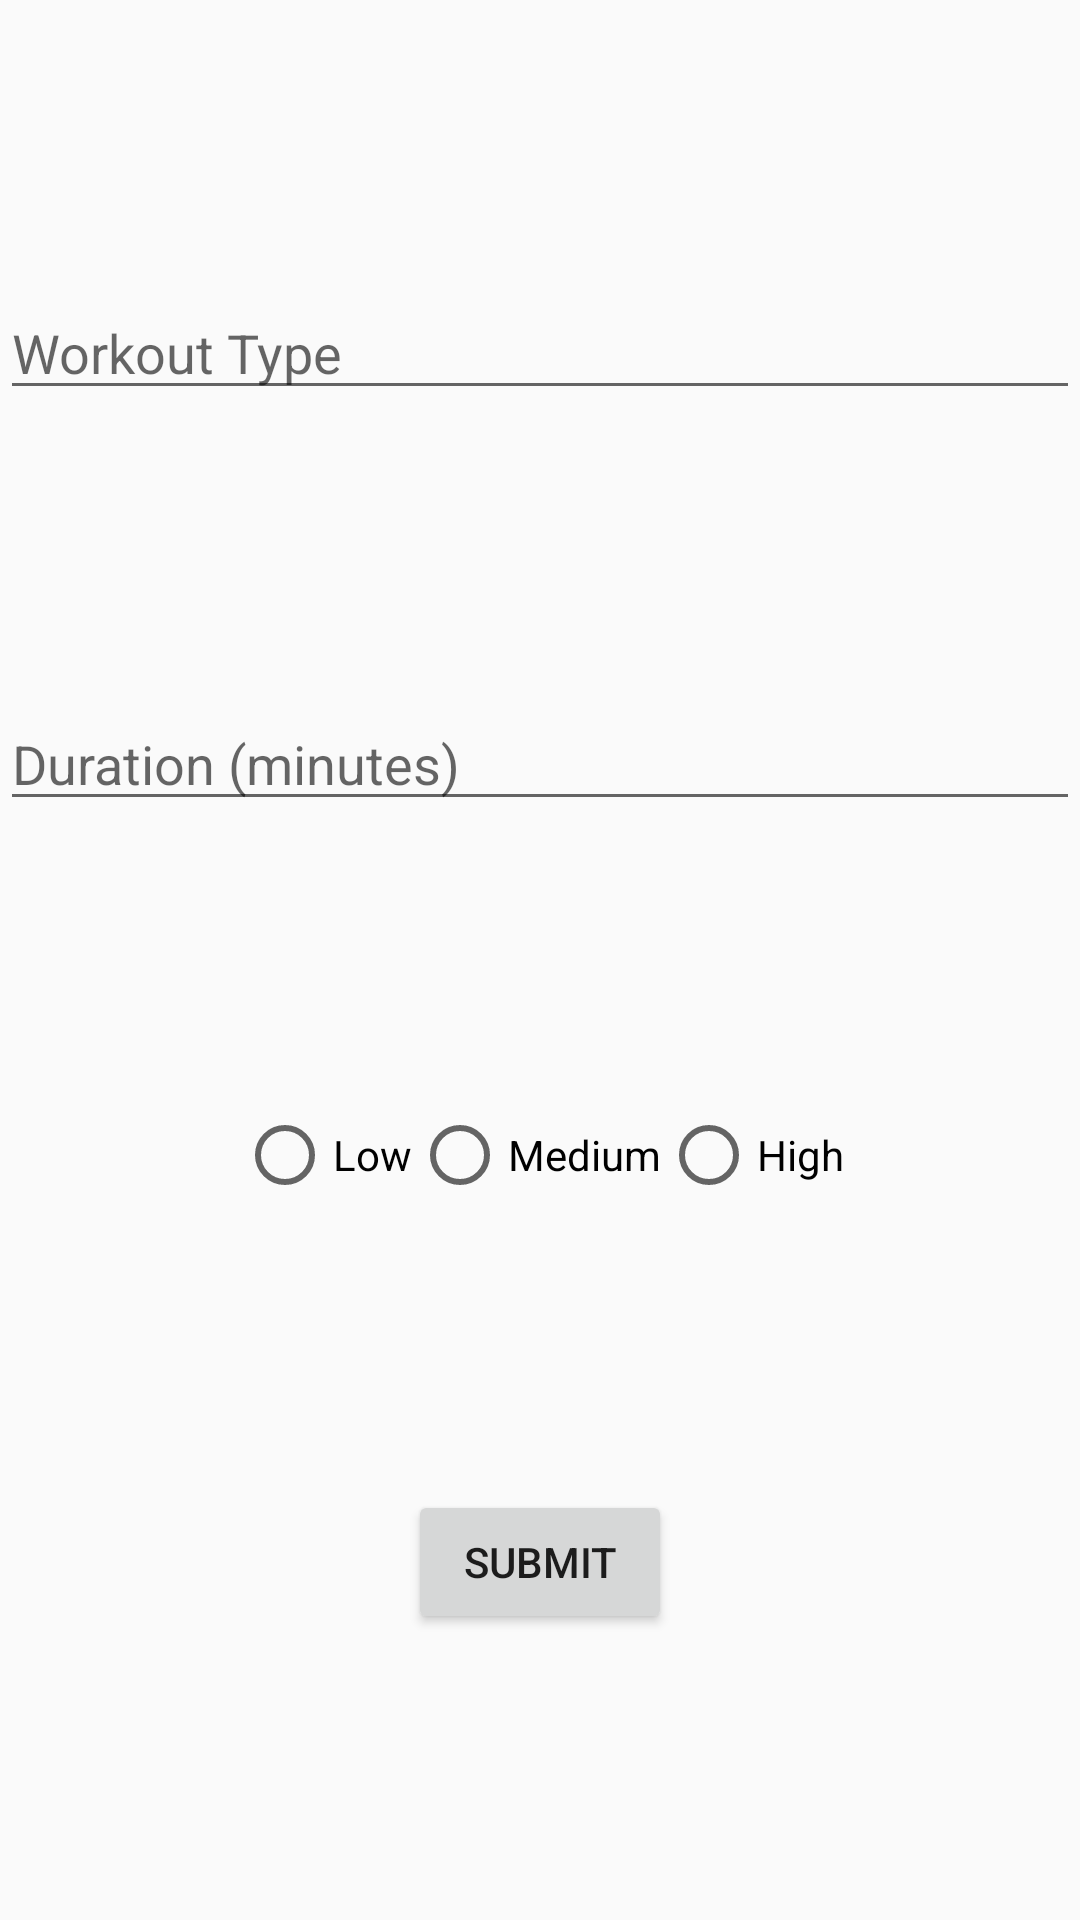

Reconstruct the res/layout file that produces this screen, plus the resources it refers to.
<!-- AndroidManifest.xml: application theme Theme.FitnessRecordApp -->
<!-- res/layout/fragment_add_workout.xml -->
<?xml version="1.0" encoding="utf-8"?>
<androidx.constraintlayout.widget.ConstraintLayout xmlns:android="http://schemas.android.com/apk/res/android"
    xmlns:app="http://schemas.android.com/apk/res-auto"
    xmlns:tools="http://schemas.android.com/tools"
    android:layout_width="match_parent"
    android:layout_height="match_parent">

    <EditText
        android:id="@+id/etWorkoutType"
        android:layout_width="0dp"
        android:layout_height="wrap_content"
        android:hint="Workout Type"
        app:layout_constraintTop_toTopOf="parent"
        app:layout_constraintStart_toStartOf="parent"
        app:layout_constraintEnd_toEndOf="parent"
        app:layout_constraintBottom_toTopOf="@+id/etDuration" />

    <EditText
        android:id="@+id/etDuration"
        android:layout_width="0dp"
        android:layout_height="wrap_content"
        android:hint="Duration (minutes)"
        app:layout_constraintTop_toBottomOf="@id/etWorkoutType"
        app:layout_constraintStart_toStartOf="parent"
        app:layout_constraintEnd_toEndOf="parent"
        app:layout_constraintBottom_toTopOf="@+id/radioGroupIntensity" />

    <RadioGroup
        android:id="@+id/radioGroupIntensity"
        android:layout_width="wrap_content"
        android:layout_height="wrap_content"
        android:orientation="horizontal"
        app:layout_constraintTop_toBottomOf="@id/etDuration"
        app:layout_constraintStart_toStartOf="parent"
        app:layout_constraintEnd_toEndOf="parent"
        app:layout_constraintBottom_toTopOf="@+id/btnSubmit">

        <RadioButton
            android:id="@+id/rbLow"
            android:layout_width="wrap_content"
            android:layout_height="wrap_content"
            android:text="Low" />

        <RadioButton
            android:id="@+id/rbMedium"
            android:layout_width="wrap_content"
            android:layout_height="wrap_content"
            android:text="Medium" />

        <RadioButton
            android:id="@+id/rbHigh"
            android:layout_width="wrap_content"
            android:layout_height="wrap_content"
            android:text="High" />
    </RadioGroup>

    <Button
        android:id="@+id/btnSubmit"
        android:layout_width="wrap_content"
        android:layout_height="wrap_content"
        android:text="Submit"
        app:layout_constraintTop_toBottomOf="@id/radioGroupIntensity"
        app:layout_constraintStart_toStartOf="parent"
        app:layout_constraintEnd_toEndOf="parent"
        app:layout_constraintBottom_toBottomOf="parent" />
</androidx.constraintlayout.widget.ConstraintLayout>
<!-- resources referenced by this layout -->
<resources>
  <style name="Theme.FitnessRecordApp" parent="Base.Theme.FitnessRecordApp" />
  <style name="Base.Theme.FitnessRecordApp" parent="Theme.AppCompat.Light.DarkActionBar">
          
          
      </style>
</resources>
